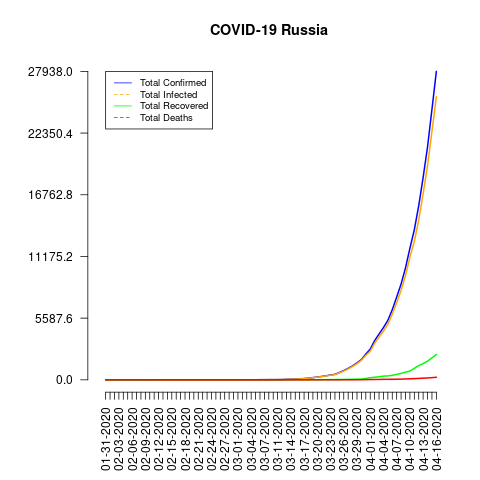

Data behind this chart, as committed beside it:
date, total_confirmed, total_deaths, total_recovered, total_infected, mortality_rate, recovery_rate, daily_growth_rate
01-31-2020, 2, 0, 0, 2, 0.0, 0.0, 0
02-01-2020, 2, 0, 0, 2, 0.0, 0.0, 0.0
02-02-2020, 2, 0, 0, 2, 0.0, 0.0, 0.0
02-03-2020, 2, 0, 0, 2, 0.0, 0.0, 0.0
02-04-2020, 2, 0, 0, 2, 0.0, 0.0, 0.0
02-05-2020, 2, 0, 0, 2, 0.0, 0.0, 0.0
02-06-2020, 2, 0, 0, 2, 0.0, 0.0, 0.0
02-07-2020, 2, 0, 0, 2, 0.0, 0.0, 0.0
02-08-2020, 2, 0, 0, 2, 0.0, 0.0, 0.0
02-09-2020, 2, 0, 0, 2, 0.0, 0.0, 0.0
02-10-2020, 2, 0, 0, 2, 0.0, 0.0, 0.0
02-11-2020, 2, 0, 0, 2, 0.0, 0.0, 0.0
02-12-2020, 2, 0, 2, 0, 0.0, 100.0, 0.0
02-13-2020, 2, 0, 2, 0, 0.0, 100.0, 0.0
02-14-2020, 2, 0, 2, 0, 0.0, 100.0, 0.0
02-15-2020, 2, 0, 2, 0, 0.0, 100.0, 0.0
02-16-2020, 2, 0, 2, 0, 0.0, 100.0, 0.0
02-17-2020, 2, 0, 2, 0, 0.0, 100.0, 0.0
02-18-2020, 2, 0, 2, 0, 0.0, 100.0, 0.0
02-19-2020, 2, 0, 2, 0, 0.0, 100.0, 0.0
02-20-2020, 2, 0, 2, 0, 0.0, 100.0, 0.0
02-21-2020, 2, 0, 2, 0, 0.0, 100.0, 0.0
02-22-2020, 2, 0, 2, 0, 0.0, 100.0, 0.0
02-23-2020, 2, 0, 2, 0, 0.0, 100.0, 0.0
02-24-2020, 2, 0, 2, 0, 0.0, 100.0, 0.0
02-25-2020, 2, 0, 2, 0, 0.0, 100.0, 0.0
02-26-2020, 2, 0, 2, 0, 0.0, 100.0, 0.0
02-27-2020, 2, 0, 2, 0, 0.0, 100.0, 0.0
02-28-2020, 2, 0, 2, 0, 0.0, 100.0, 0.0
02-29-2020, 2, 0, 2, 0, 0.0, 100.0, 0.0
03-01-2020, 2, 0, 2, 0, 0.0, 100.0, 0.0
03-02-2020, 3, 0, 2, 1, 0.0, 66.67, 0.5
03-03-2020, 3, 0, 2, 1, 0.0, 66.67, 0.0
03-04-2020, 3, 0, 2, 1, 0.0, 66.67, 0.0
03-05-2020, 4, 0, 2, 2, 0.0, 50.0, 0.3333
03-06-2020, 13, 0, 2, 11, 0.0, 15.38, 2.25
03-07-2020, 13, 0, 2, 11, 0.0, 15.38, 0.0
03-08-2020, 17, 0, 3, 14, 0.0, 17.65, 0.3077
03-09-2020, 17, 0, 3, 14, 0.0, 17.65, 0.0
03-11-2020, 20, 0, 3, 17, 0.0, 15.0, 0
03-12-2020, 28, 0, 3, 25, 0.0, 10.71, 0.4
03-13-2020, 45, 0, 3, 42, 0.0, 6.67, 0.6071
03-14-2020, 59, 0, 8, 51, 0.0, 13.56, 0.3111
03-15-2020, 63, 0, 8, 55, 0.0, 12.7, 0.0678
03-16-2020, 90, 0, 8, 82, 0.0, 8.89, 0.4286
03-17-2020, 114, 0, 8, 106, 0.0, 7.02, 0.2667
03-18-2020, 147, 0, 8, 139, 0.0, 5.44, 0.2895
03-19-2020, 199, 1, 9, 190, 0.5, 4.52, 0.3537
03-20-2020, 253, 1, 9, 244, 0.4, 3.56, 0.2714
03-21-2020, 306, 1, 12, 294, 0.33, 3.92, 0.2095
03-22-2020, 367, 1, 16, 351, 0.27, 4.36, 0.1993
03-23-2020, 438, 1, 17, 421, 0.23, 3.88, 0.1935
03-24-2020, 495, 1, 22, 473, 0.2, 4.44, 0.1301
03-25-2020, 658, 3, 29, 629, 0.46, 4.41, 0.3293
03-26-2020, 840, 3, 38, 802, 0.36, 4.52, 0.2766
03-27-2020, 1036, 4, 45, 991, 0.39, 4.34, 0.2333
03-28-2020, 1264, 4, 49, 1215, 0.32, 3.88, 0.2201
03-29-2020, 1534, 8, 64, 1470, 0.52, 4.17, 0.2136
03-30-2020, 1836, 9, 66, 1770, 0.49, 3.59, 0.1969
03-31-2020, 2337, 17, 121, 2216, 0.73, 5.18, 0.2729
... 16 more rows
